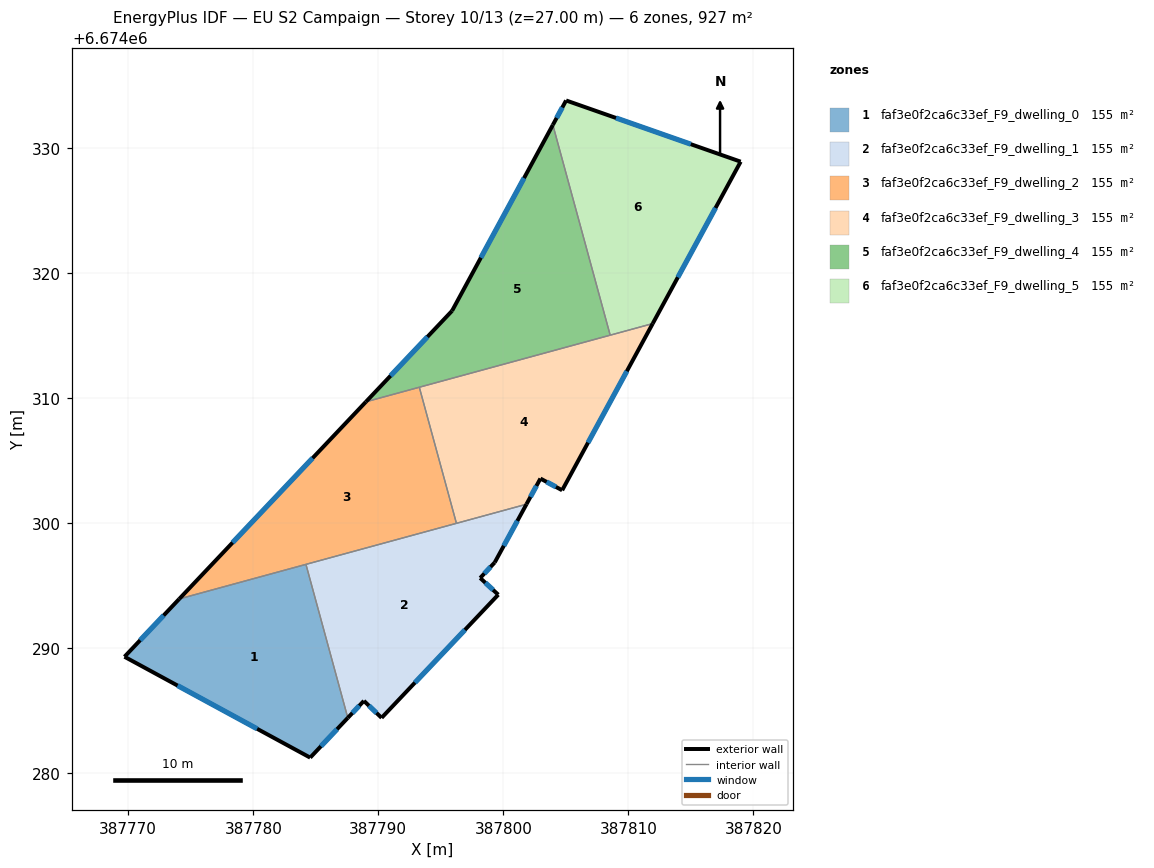
=== STOREY PLAN SPEC (per zone: floor XY polygon, exterior-wall plan segments, windows/doors) ===
zone 1: faf3e0f2ca6c33ef_F9_dwelling_0  (154.6 m²)
  floor: (387784.21, 6674296.68) (387787.56, 6674284.40) (387784.55, 6674281.22) (387769.70, 6674289.29) (387774.08, 6674293.91)
  exterior wall: (387774.08, 6674293.91) – (387769.70, 6674289.29)  [6.4 m]
    window: (387772.83, 6674292.59) – (387770.95, 6674290.61)  [3.5 m²]
  exterior wall: (387784.55, 6674281.22) – (387787.56, 6674284.40)  [4.4 m]
    window: (387785.41, 6674282.13) – (387786.70, 6674283.49)  [2.4 m²]
  exterior wall: (387769.70, 6674289.29) – (387784.55, 6674281.22)  [16.9 m]
    window: (387773.94, 6674286.98) – (387780.31, 6674283.53)  [9.3 m²]
  interior walls: 2
zone 2: faf3e0f2ca6c33ef_F9_dwelling_1  (154.6 m²)
  floor: (387801.85, 6674301.49) (387799.31, 6674296.83) (387798.15, 6674295.59) (387799.59, 6674294.25) (387790.26, 6674284.40) (387788.85, 6674285.76) (387787.56, 6674284.40) (387784.21, 6674296.68)
  exterior wall: (387790.26, 6674284.40) – (387799.59, 6674294.25)  [13.6 m]
    window: (387792.93, 6674287.22) – (387796.93, 6674291.44)  [7.5 m²]
  exterior wall: (387788.85, 6674285.76) – (387790.26, 6674284.40)  [2.0 m]
    window: (387789.25, 6674285.37) – (387789.86, 6674284.79)  [1.1 m²]
  exterior wall: (387787.56, 6674284.40) – (387788.85, 6674285.76)  [1.9 m]
    window: (387787.93, 6674284.79) – (387788.48, 6674285.37)  [1.0 m²]
  exterior wall: (387799.31, 6674296.83) – (387801.85, 6674301.49)  [5.3 m]
    window: (387800.04, 6674298.16) – (387801.12, 6674300.16)  [2.9 m²]
  exterior wall: (387798.15, 6674295.59) – (387799.31, 6674296.83)  [1.7 m]
    window: (387798.48, 6674295.94) – (387798.98, 6674296.47)  [0.9 m²]
  exterior wall: (387799.59, 6674294.25) – (387798.15, 6674295.59)  [2.0 m]
    window: (387799.18, 6674294.63) – (387798.56, 6674295.21)  [1.1 m²]
  interior walls: 3
zone 3: faf3e0f2ca6c33ef_F9_dwelling_2  (154.6 m²)
  floor: (387793.28, 6674310.84) (387796.25, 6674299.96) (387774.08, 6674293.91) (387789.01, 6674309.68)
  exterior wall: (387789.01, 6674309.68) – (387774.08, 6674293.91)  [21.7 m]
    window: (387784.74, 6674305.17) – (387778.35, 6674298.42)  [12.0 m²]
  interior walls: 4
zone 4: faf3e0f2ca6c33ef_F9_dwelling_3  (154.6 m²)
  floor: (387811.95, 6674315.93) (387804.70, 6674302.60) (387802.97, 6674303.54) (387801.85, 6674301.49) (387796.25, 6674299.96) (387793.28, 6674310.84)
  exterior wall: (387802.97, 6674303.54) – (387804.70, 6674302.60)  [2.0 m]
    window: (387803.46, 6674303.27) – (387804.21, 6674302.87)  [1.1 m²]
  exterior wall: (387801.85, 6674301.49) – (387802.97, 6674303.54)  [2.3 m]
    window: (387802.17, 6674302.07) – (387802.65, 6674302.95)  [1.3 m²]
  exterior wall: (387804.70, 6674302.60) – (387811.95, 6674315.93)  [15.2 m]
    window: (387806.77, 6674306.41) – (387809.88, 6674312.13)  [8.4 m²]
  interior walls: 4
zone 5: faf3e0f2ca6c33ef_F9_dwelling_4  (154.6 m²)
  floor: (387803.96, 6674331.82) (387808.54, 6674315.01) (387789.01, 6674309.68) (387795.90, 6674316.95)
  exterior wall: (387803.96, 6674331.82) – (387795.90, 6674316.95)  [16.9 m]
    window: (387801.66, 6674327.57) – (387798.20, 6674321.20)  [9.3 m²]
  exterior wall: (387795.90, 6674316.95) – (387789.01, 6674309.68)  [10.0 m]
    window: (387793.93, 6674314.88) – (387790.98, 6674311.76)  [5.5 m²]
  interior walls: 3
zone 6: faf3e0f2ca6c33ef_F9_dwelling_5  (154.6 m²)
  floor: (387818.98, 6674328.88) (387811.95, 6674315.93) (387808.54, 6674315.01) (387803.96, 6674331.82) (387805.02, 6674333.78)
  exterior wall: (387805.02, 6674333.78) – (387803.96, 6674331.82)  [2.2 m]
    window: (387804.72, 6674333.22) – (387804.26, 6674332.38)  [1.2 m²]
  exterior wall: (387818.98, 6674328.88) – (387805.02, 6674333.78)  [14.8 m]
    window: (387814.99, 6674330.28) – (387809.01, 6674332.38)  [8.2 m²]
  exterior wall: (387811.95, 6674315.93) – (387818.98, 6674328.88)  [14.7 m]
    window: (387813.96, 6674319.63) – (387816.97, 6674325.18)  [8.1 m²]
  interior walls: 2

=== DERIVED (storey summary) ===
Building: EU S2 Campaign
Storey: 10 of 13  (floor level z = 27.00 m)
Storey gross floor area: 927.4 m²
Zones on this storey: 6
  - faf3e0f2ca6c33ef_F9_dwelling_0: floor 154.6 m²; exterior wall 27.6 m (82.9 m²); 3 window(s) 15.2 m²; WWR 18.4%
  - faf3e0f2ca6c33ef_F9_dwelling_1: floor 154.6 m²; exterior wall 26.4 m (79.1 m²); 6 window(s) 14.5 m²; WWR 18.4%
  - faf3e0f2ca6c33ef_F9_dwelling_2: floor 154.6 m²; exterior wall 21.7 m (65.1 m²); 1 window(s) 12.0 m²; WWR 18.4%
  - faf3e0f2ca6c33ef_F9_dwelling_3: floor 154.6 m²; exterior wall 19.5 m (58.5 m²); 3 window(s) 10.7 m²; WWR 18.4%
  - faf3e0f2ca6c33ef_F9_dwelling_4: floor 154.6 m²; exterior wall 26.9 m (80.8 m²); 2 window(s) 14.8 m²; WWR 18.4%
  - faf3e0f2ca6c33ef_F9_dwelling_5: floor 154.6 m²; exterior wall 31.8 m (95.3 m²); 3 window(s) 17.5 m²; WWR 18.4%
Zone adjacency (shared interzone walls):
  - faf3e0f2ca6c33ef_F9_dwelling_0 ↔ faf3e0f2ca6c33ef_F9_dwelling_1
  - faf3e0f2ca6c33ef_F9_dwelling_0 ↔ faf3e0f2ca6c33ef_F9_dwelling_2
  - faf3e0f2ca6c33ef_F9_dwelling_1 ↔ faf3e0f2ca6c33ef_F9_dwelling_2
  - faf3e0f2ca6c33ef_F9_dwelling_1 ↔ faf3e0f2ca6c33ef_F9_dwelling_3
  - faf3e0f2ca6c33ef_F9_dwelling_2 ↔ faf3e0f2ca6c33ef_F9_dwelling_3
  - faf3e0f2ca6c33ef_F9_dwelling_2 ↔ faf3e0f2ca6c33ef_F9_dwelling_4
  - faf3e0f2ca6c33ef_F9_dwelling_3 ↔ faf3e0f2ca6c33ef_F9_dwelling_4
  - faf3e0f2ca6c33ef_F9_dwelling_3 ↔ faf3e0f2ca6c33ef_F9_dwelling_5
  - faf3e0f2ca6c33ef_F9_dwelling_4 ↔ faf3e0f2ca6c33ef_F9_dwelling_5